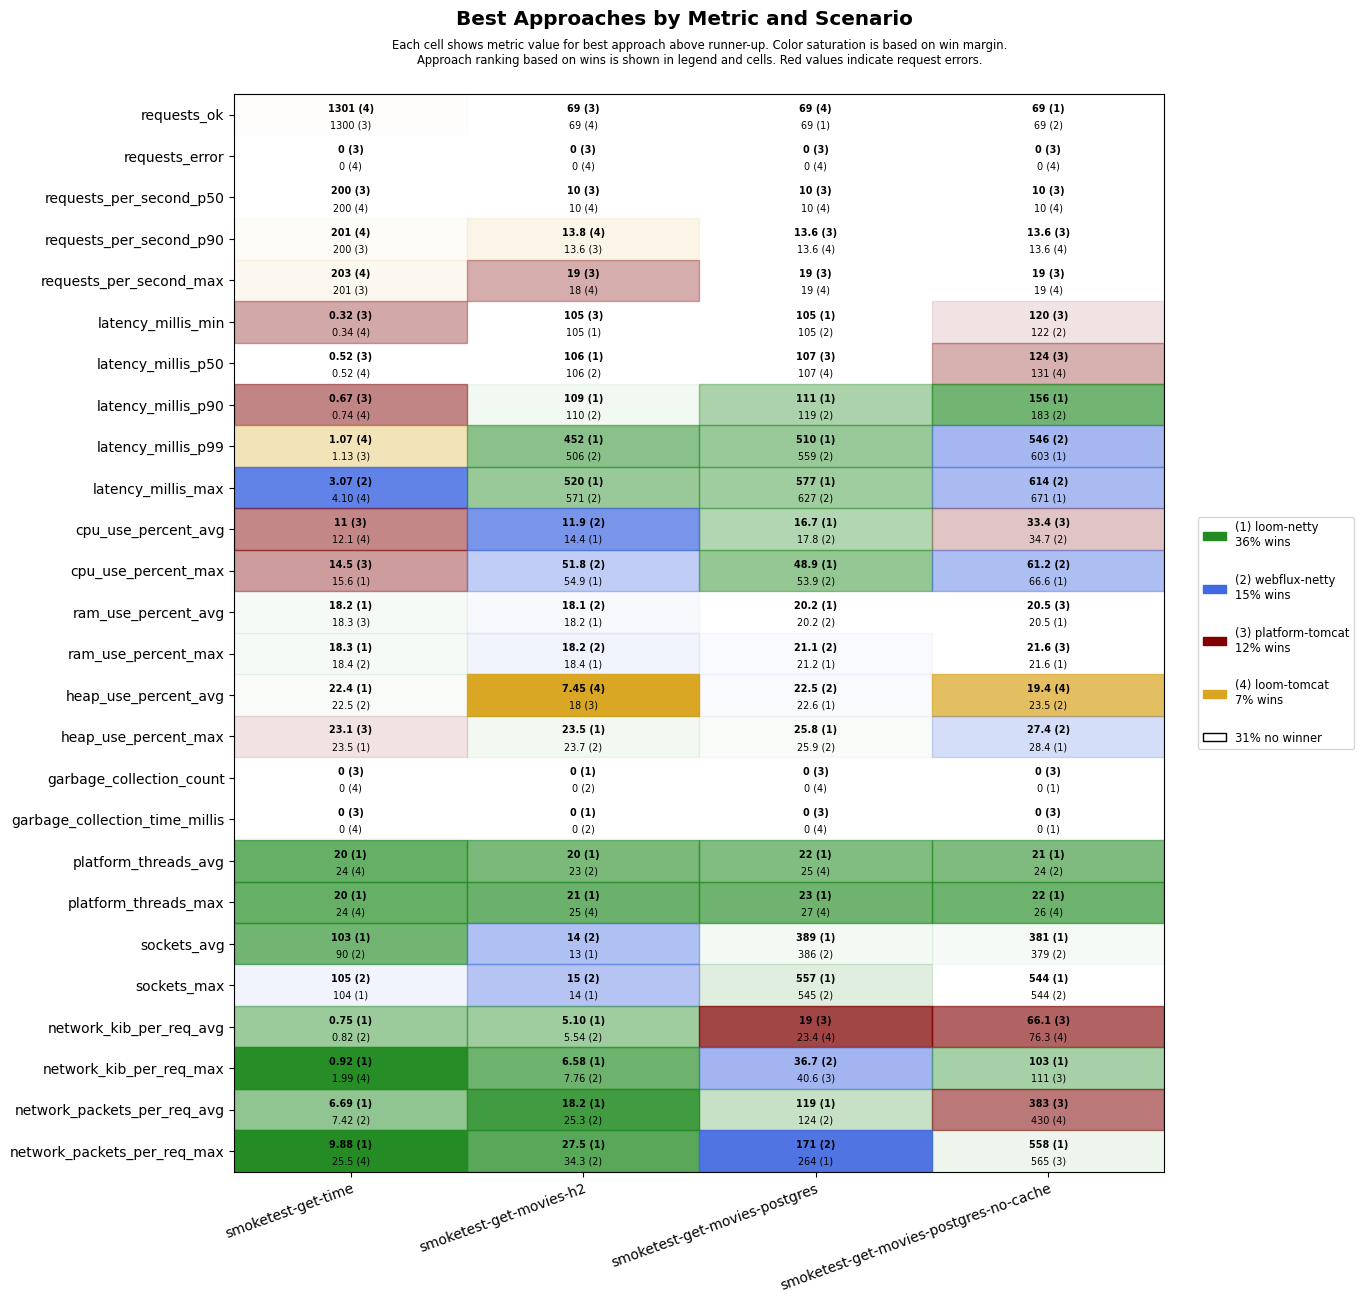

The file beside this chart, header and first rows:
scenario, approach, requests_ok, requests_error, requests_per_second_p50, requests_per_second_p90, requests_per_second_max, latency_millis_min, latency_millis_p50, latency_millis_p90, latency_millis_p99, latency_millis_max, cpu_use_percent_avg, cpu_use_percent_max, ram_use_percent_avg, ram_use_percent_max, heap_use_percent_avg, heap_use_percent_max, garbage_collection_count, garbage_collection_time_millis, platform_threads_avg, platform_threads_max, sockets_avg, sockets_max
smoketest-get-time, platform-tomcat, 1300, 0, 200, 200, 201, 0.32, 0.52, 0.67, 1.13, 4.16, 11.0, 14.5, 18.3, 18.5, 22.9, 23.1, 0, 0, 87, 87, 4, 5
smoketest-get-time, loom-tomcat, 1301, 0, 200, 201, 203, 0.34, 0.52, 0.74, 1.07, 4.10, 12.1, 18.4, 18.3, 18.5, 22.8, 23.9, 0, 0, 24, 24, 4, 4
smoketest-get-time, loom-netty, 1300, 0, 200, 200, 201, 0.43, 0.68, 0.98, 1.58, 4.80, 12.5, 15.6, 18.2, 18.3, 22.4, 23.5, 0, 0, 20, 20, 103, 104
smoketest-get-time, webflux-netty, 1300, 0, 200, 200, 201, 0.45, 0.65, 0.97, 1.48, 3.07, 14.0, 20.1, 18.3, 18.4, 22.5, 23.5, 0, 0, 24, 24, 90, 105
smoketest-get-movies-h2, platform-tomcat, 69, 0, 10, 13.6, 19, 105, 107, 305, 916, 984, 15.9, 72.0, 18.6, 18.8, 18.0, 25.9, 3, 33, 33, 36, 6, 6
smoketest-get-movies-h2, loom-tomcat, 69, 0, 10, 13.8, 18, 106, 107, 233, 844, 915, 14.7, 66.7, 18.8, 18.8, 7.45, 25.5, 3, 35, 24, 25, 6, 7
smoketest-get-movies-h2, loom-netty, 69, 0, 10, 11.5, 15, 105, 106, 109, 452, 520, 14.4, 54.9, 18.2, 18.4, 21.9, 23.5, 0, 0, 20, 21, 13, 14
smoketest-get-movies-h2, webflux-netty, 69, 0, 10, 11.5, 15, 105, 106, 110, 506, 571, 11.9, 51.8, 18.1, 18.2, 22.0, 23.7, 0, 0, 23, 25, 14, 15
smoketest-get-movies-postgres, platform-tomcat, 68, 0, 10, 13.6, 19, 106, 107, 424, 1027, 1093, 23.3, 75, 20.5, 21.4, 24.8, 28.8, 0, 0, 36, 39, 357, 521
smoketest-get-movies-postgres, loom-tomcat, 69, 0, 10, 13.6, 19, 106, 107, 392, 1010, 1077, 21.6, 74.1, 20.4, 21.5, 24.5, 28.8, 0, 0, 25, 27, 361, 527
smoketest-get-movies-postgres, loom-netty, 69, 0, 10, 11.5, 15, 105, 107, 111, 510, 577, 16.7, 48.9, 20.2, 21.2, 22.6, 25.8, 0, 0, 22, 23, 389, 557
smoketest-get-movies-postgres, webflux-netty, 69, 0, 10, 11.8, 16, 105, 107, 119, 559, 627, 17.8, 53.9, 20.2, 21.1, 22.5, 25.9, 0, 0, 25, 27, 386, 545
smoketest-get-movies-postgres-no-cache, platform-tomcat, 68, 0, 10, 13.6, 19, 120, 124, 499, 1112, 1176, 33.4, 75.1, 20.5, 21.6, 25.0, 29.5, 0, 0, 34, 36, 356, 518
smoketest-get-movies-postgres-no-cache, loom-tomcat, 67, 0, 10, 13.6, 19, 124, 131, 534, 1129, 1203, 38.8, 74.0, 20.7, 22.0, 19.4, 29.3, 3, 48, 25, 26, 344, 503
smoketest-get-movies-postgres-no-cache, loom-netty, 69, 0, 10, 11.8, 16, 124, 134, 156, 603, 671, 35.5, 66.6, 20.5, 21.6, 23.8, 28.4, 0, 0, 21, 22, 381, 544
smoketest-get-movies-postgres-no-cache, webflux-netty, 69, 0, 10, 11.5, 15, 122, 131, 183, 546, 614, 34.7, 61.2, 20.5, 21.6, 23.5, 27.4, 0, 0, 24, 26, 379, 544
